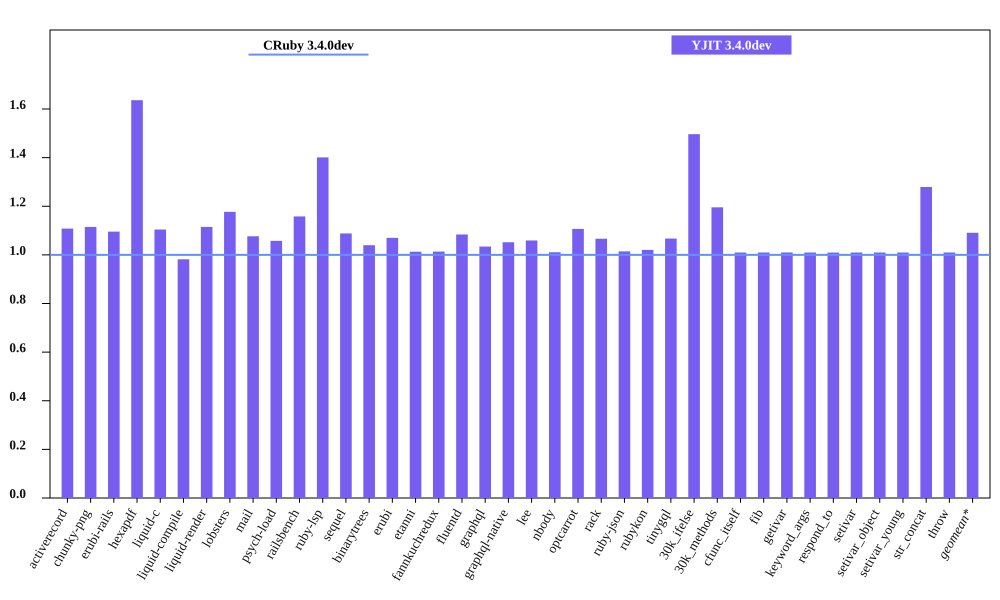

The table this chart was drawn from, first rows:
bench, CRuby 3.4.0dev mem (MiB), YJIT 3.4.0dev mem (MiB), Inline Code, Outlined Code, YJIT Mem overhead
activerecord, 48.95, 54.24, 1, 1
chunky-png, 58.96, 65.73, 1, 1
erubi-rails, 88.02, 96.44, 2, 2
hexapdf, 170.6, 279.1, 2, 2
liquid-c, 36.97, 40.82, 1, 1
liquid-compile, 37.65, 36.97, 1, 1
liquid-render, 35.02, 39.05, 1, 1
lobsters, 268, 315.5, 8, 7
mail, 50.92, 54.81, 1, 1
psych-load, 33.58, 35.52, 1, 1
railsbench, 90.32, 104.6, 3, 3
ruby-lsp, 91.83, 128.7, 6, 5
sequel, 37.35, 40.64, 1, 1
binarytrees, 25.9, 26.93, 1, 1
erubi, 29.45, 31.51, 1, 1
etanni, 23.39, 23.7, 1, 1
fannkuchredux, 20.47, 20.75, 1, 1
fluentd, 606.8, 657.7, 1, 1
graphql, 40.62, 42.02, 1, 1
graphql-native, 37.47, 39.41, 1, 1
lee, 34.88, 36.95, 1, 1
nbody, 20.48, 20.7, 1, 1
optcarrot, 61.77, 68.36, 1, 1
rack, 29.58, 31.54, 1, 1
ruby-json, 21.43, 21.74, 1, 1
rubykon, 48.17, 49.15, 1, 1
tinygql, 28.29, 30.19, 1, 1
30k_ifelse, 60.87, 91.1, 5, 5
30k_methods, 49.25, 58.88, 2, 2
cfunc_itself, 20.59, 20.79, 1, 1
fib, 20.53, 20.73, 1, 1
getivar, 20.59, 20.79, 1, 1
keyword_args, 20.59, 20.79, 1, 1
respond_to, 20.6, 20.79, 1, 1
setivar, 20.59, 20.79, 1, 1
setivar_object, 20.59, 20.79, 1, 1
setivar_young, 20.59, 20.79, 1, 1
str_concat, 46.57, 59.57, 1, 1
throw, 20.59, 20.79, 1, 1
